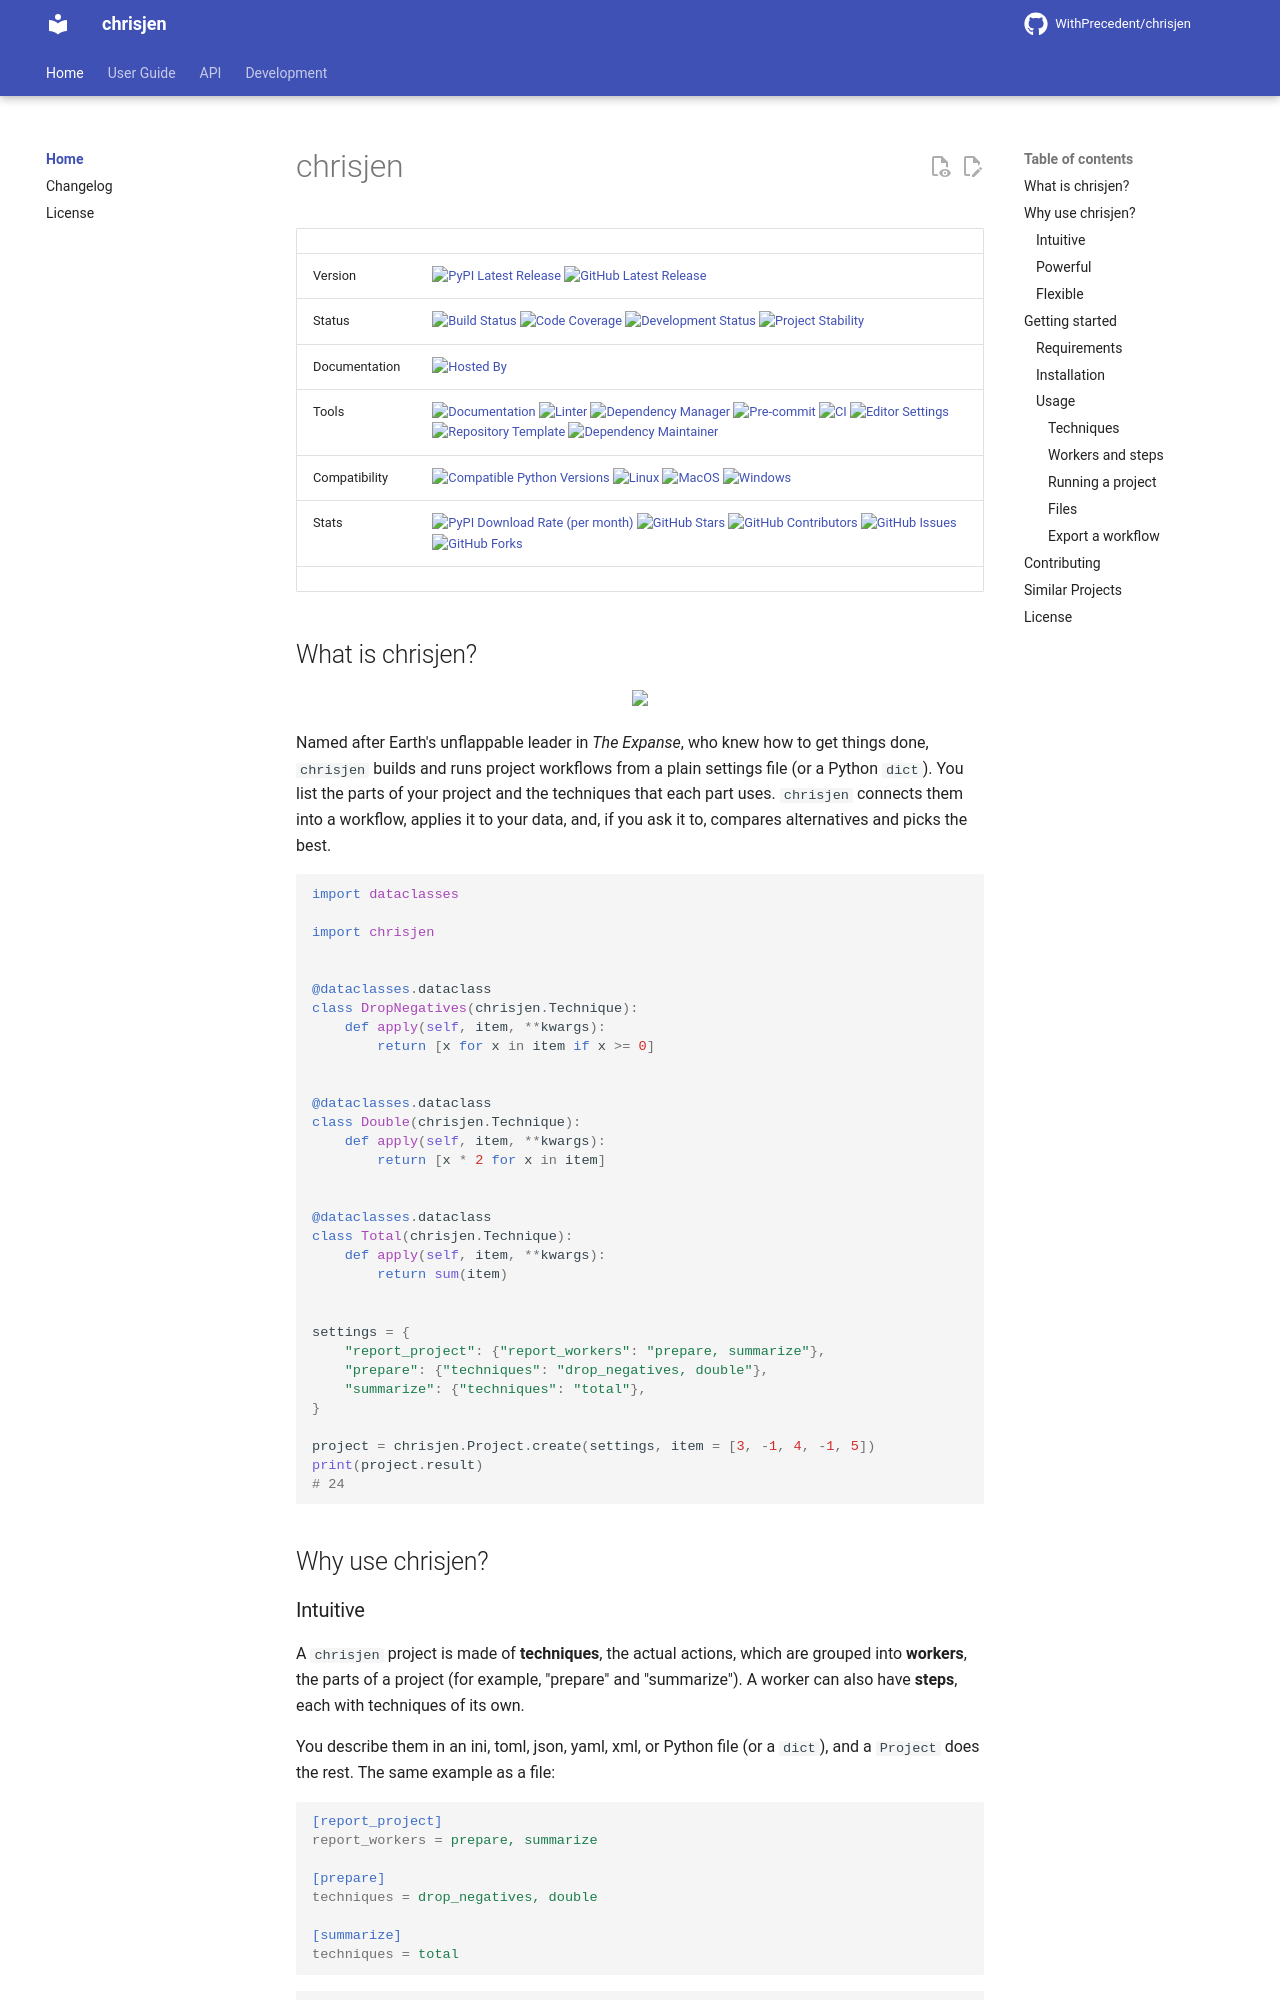

repository: WithPrecedent/chrisjen · page: index.html · generator: mkdocs

# chrisjen

| | |
| --- | --- |
| Version | [![PyPI Latest Release](https://img.shields.io/pypi/v/chrisjen.svg?style=for-the-badge&color=steelblue&label=PyPI&logo=PyPI&logoColor=yellow)](https://pypi.org/project/chrisjen/) [![GitHub Latest Release](https://img.shields.io/github/v/tag/WithPrecedent/chrisjen?style=for-the-badge&color=navy&label=GitHub&logo=github)](https://github.com/WithPrecedent/chrisjen/releases)
| Status | [![Build Status](https://img.shields.io/github/actions/workflow/status/WithPrecedent/chrisjen/ci.yml?branch=main&style=for-the-badge&color=cadetblue&label=Tests&logo=pytest)](https://github.com/WithPrecedent/chrisjen/actions/workflows/ci.yml?query=branch%3Amain) [![Code Coverage](https://img.shields.io/codecov/c/github/WithPrecedent/chrisjen?style=for-the-badge&color=cadetblue&label=Coverage&logo=codecov)](https://app.codecov.io/gh/WithPrecedent/chrisjen) [![Development Status](https://img.shields.io/badge/Development-Active-seagreen?style=for-the-badge&logo=git)](https://www.repostatus.org/#active) [![Project Stability](https://img.shields.io/pypi/status/chrisjen?style=for-the-badge&logo=pypi&label=Stability&logoColor=yellow)](https://pypi.org/project/chrisjen/)
| Documentation | [![Hosted By](https://img.shields.io/badge/Hosted_by-Github_Pages-blue?style=for-the-badge&color=navy&logo=github)](https://WithPrecedent.github.io/chrisjen)
| Tools | [![Documentation](https://img.shields.io/badge/MkDocs-magenta?style=for-the-badge&color=deepskyblue&logo=markdown&labelColor=gray)](https://squidfunk.github.io/mkdocs-material/) [![Linter](https://img.shields.io/endpoint?style=for-the-badge&url=https://raw.githubusercontent.com/astral-sh/ruff/main/assets/badge/v2.json)](https://github.com/astral-sh/ruff) [![Dependency Manager](https://img.shields.io/badge/uv-mediumpurple?style=for-the-badge&logo=uv&labelColor=gray)](https://docs.astral.sh/uv/) [![Pre-commit](https://img.shields.io/badge/pre--commit-darkolivegreen?style=for-the-badge&logo=pre-commit&logoColor=white&labelColor=gray)](https://pre-commit.com/) [![CI](https://img.shields.io/badge/GitHub_Actions-navy?style=for-the-badge&logo=githubactions&labelColor=gray&logoColor=white)](https://github.com/features/actions) [![Editor Settings](https://img.shields.io/badge/Editor_Config-paleturquoise?style=for-the-badge&logo=editorconfig&labelColor=gray)](https://editorconfig.org/) [![Repository Template](https://img.shields.io/badge/snickerdoodle-bisque?style=for-the-badge&logo=cookiecutter&labelColor=gray)](https://www.github.com/WithPrecedent/snickerdoodle) [![Dependency Maintainer](https://img.shields.io/badge/dependabot-navy?style=for-the-badge&logo=dependabot&logoColor=white&labelColor=gray)](https://github.com/dependabot)
| Compatibility | [![Compatible Python Versions](https://img.shields.io/pypi/pyversions/chrisjen?style=for-the-badge&color=steelblue&label=Python&logo=python&logoColor=yellow)](https://pypi.org/project/chrisjen/) [![Linux](https://img.shields.io/badge/Linux-lightseagreen?style=for-the-badge&logo=linux&labelColor=gray&logoColor=white)](https://www.linux.org/) [![MacOS](https://img.shields.io/badge/MacOS-snow?style=for-the-badge&logo=apple&labelColor=gray)](https://www.apple.com/macos/) [![Windows](https://img.shields.io/badge/Windows-blue?style=for-the-badge&logo=Windows&labelColor=gray&color=orangered)](https://www.microsoft.com/en-us/windows?r=1)
| Stats | [![PyPI Download Rate (per month)](https://img.shields.io/pypi/dm/chrisjen?style=for-the-badge&color=steelblue&label=Downloads%20💾&logo=pypi&logoColor=yellow)](https://pypi.org/project/chrisjen) [![GitHub Stars](https://img.shields.io/github/stars/WithPrecedent/chrisjen?style=for-the-badge&color=navy&label=Stars%20⭐&logo=github)](https://github.com/WithPrecedent/chrisjen/stargazers) [![GitHub Contributors](https://img.shields.io/github/contributors/WithPrecedent/chrisjen?style=for-the-badge&color=navy&label=Contributors%20🙋&logo=github)](https://github.com/WithPrecedent/chrisjen/graphs
